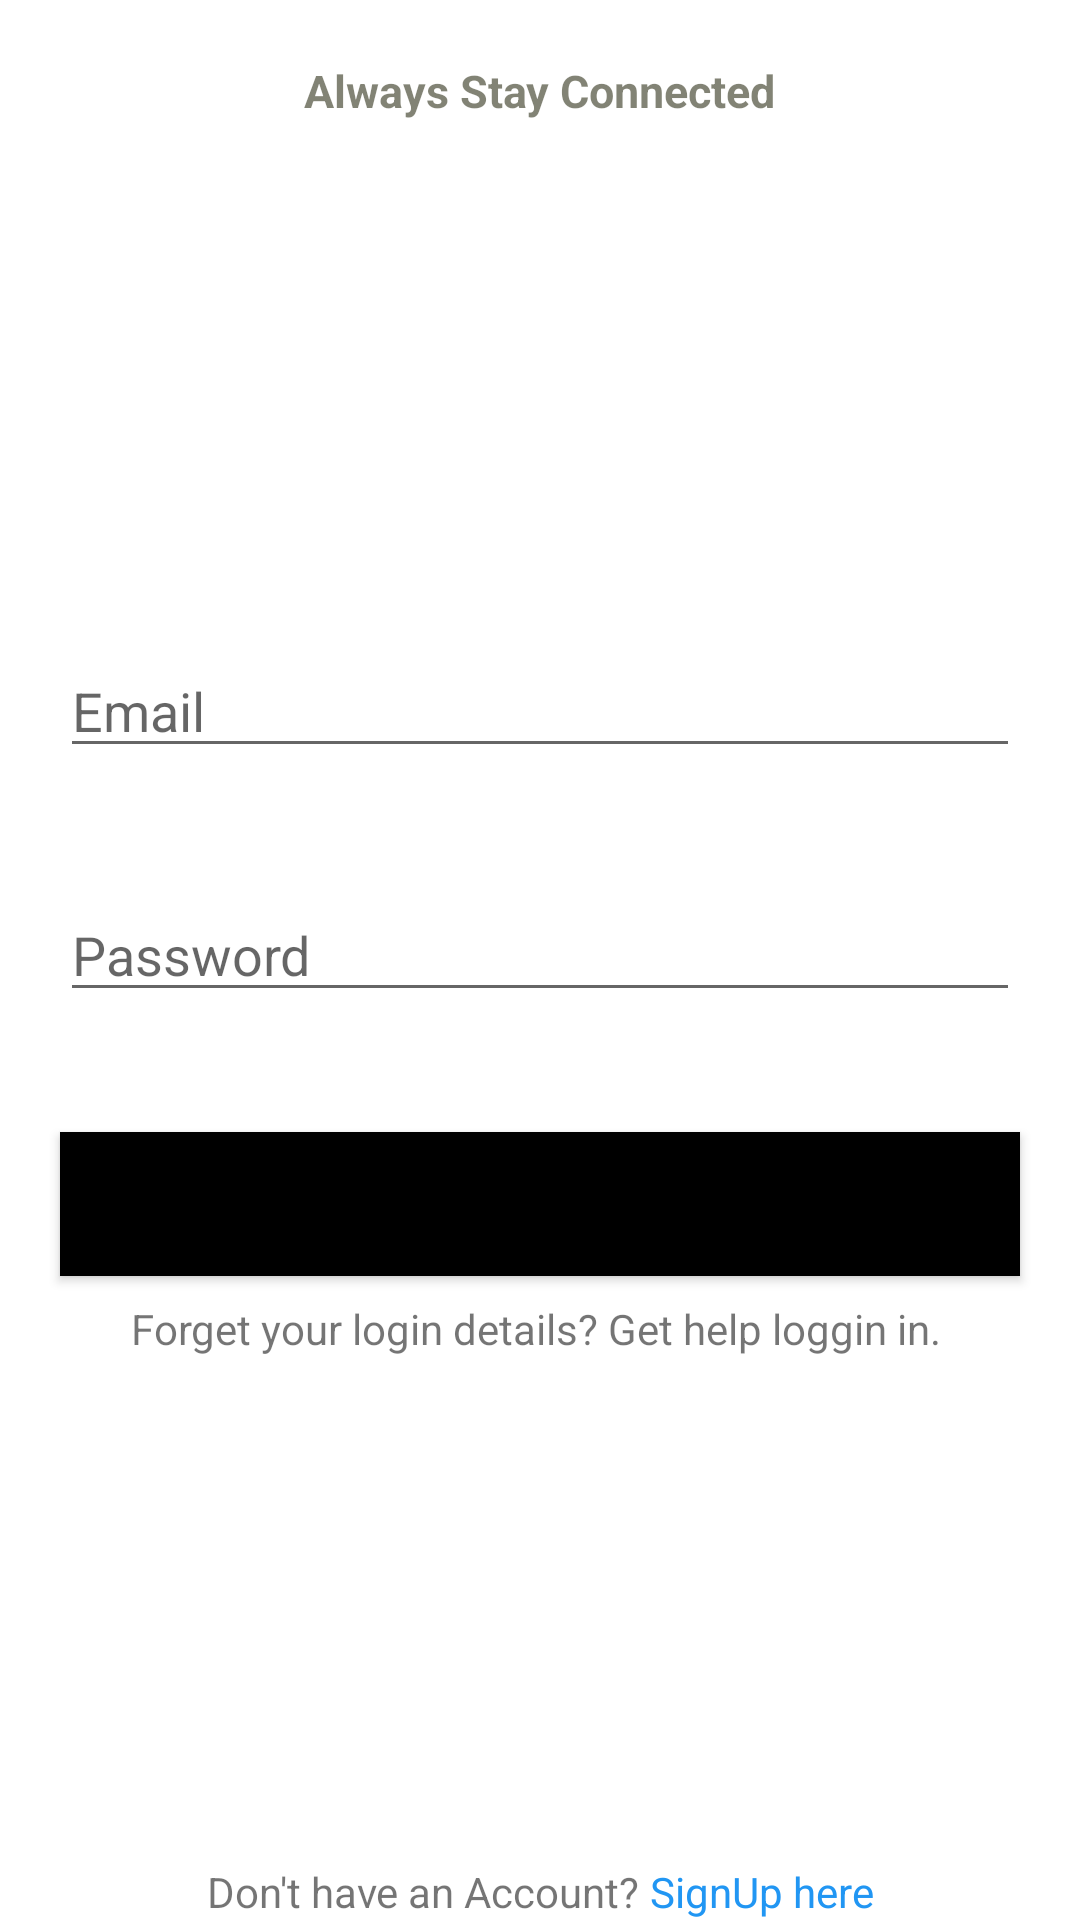

Reconstruct the res/layout file that produces this screen, plus the resources it refers to.
<!-- AndroidManifest.xml: application theme Theme.DigitalMovieSearch -->
<!-- res/layout/activity_login.xml -->
<?xml version="1.0" encoding="utf-8"?>
<androidx.constraintlayout.widget.ConstraintLayout xmlns:android="http://schemas.android.com/apk/res/android"
    xmlns:app="http://schemas.android.com/apk/res-auto"
    xmlns:tools="http://schemas.android.com/tools"
    android:layout_width="match_parent"
    android:layout_height="match_parent"
    tools:context=".LoginActivity">


    <TextView
        android:id="@+id/textView8"
        android:layout_width="wrap_content"
        android:layout_height="wrap_content"
        android:padding="20dp"
        android:text="Always Stay Connected"
        android:textColor="#8B1A1C01"
        android:textSize="15sp"
        android:textStyle="bold"
        app:layout_constraintEnd_toEndOf="parent"
        app:layout_constraintStart_toStartOf="parent"
        app:layout_constraintTop_toTopOf="parent" />

    <ImageView
        android:id="@+id/imageView2"
        android:layout_width="100dp"
        android:layout_height="100dp"
        android:layout_marginBottom="72dp"
        android:src="@drawable/movies"
        app:layout_constraintBottom_toTopOf="@+id/email"
        app:layout_constraintEnd_toEndOf="parent"
        app:layout_constraintHorizontal_bias="0.498"
        app:layout_constraintStart_toStartOf="parent" />

    <EditText
        android:id="@+id/email"
        android:layout_width="0dp"
        android:layout_height="wrap_content"
        android:layout_margin="20dp"
        android:ems="10"
        android:hint="Email"
        android:inputType="textEmailAddress"
        app:layout_constraintBottom_toTopOf="@+id/password"
        app:layout_constraintEnd_toEndOf="parent"
        app:layout_constraintHorizontal_bias="0.5"
        app:layout_constraintStart_toStartOf="parent"
        app:layout_constraintTop_toTopOf="parent"
        app:layout_constraintVertical_chainStyle="packed"
        tools:ignore="TouchTargetSizeCheck" />

    <EditText
        android:id="@+id/password"
        android:layout_width="0dp"
        android:layout_height="wrap_content"
        android:layout_margin="20dp"
        android:ems="10"
        android:hint="Password"
        android:inputType="textPassword"
        app:layout_constraintBottom_toTopOf="@+id/btnLogin"
        app:layout_constraintEnd_toEndOf="parent"
        app:layout_constraintHorizontal_bias="0.5"
        app:layout_constraintStart_toStartOf="parent"
        app:layout_constraintTop_toBottomOf="@+id/email"
        tools:ignore="TouchTargetSizeCheck" />

    <Button
        android:id="@+id/btnLogin"
        android:layout_width="0dp"
        android:layout_height="wrap_content"
        android:layout_margin="20dp"
        android:background="@color/black"
        android:text="Login"
        app:layout_constraintBottom_toBottomOf="parent"
        app:layout_constraintEnd_toEndOf="parent"
        app:layout_constraintHorizontal_bias="0.5"
        app:layout_constraintStart_toStartOf="parent"
        app:layout_constraintTop_toBottomOf="@+id/password" />

    <LinearLayout
        android:id="@+id/linearLayout"
        android:layout_width="wrap_content"
        android:layout_height="wrap_content"
        android:orientation="horizontal"
        app:layout_constraintBottom_toBottomOf="parent"
        app:layout_constraintEnd_toEndOf="parent"
        app:layout_constraintStart_toStartOf="parent">

        <TextView
            android:id="@+id/textView"
            android:layout_width="wrap_content"
            android:layout_height="wrap_content"
            android:text="Don't have an Account? " />

        <TextView
            android:id="@+id/signUpActivity"
            android:layout_width="wrap_content"
            android:layout_height="wrap_content"
            android:layout_weight="1"
            android:text="SignUp here"
            android:textColor="#2196F3" />
    </LinearLayout>

    <TextView
        android:id="@+id/PasswordReset"
        android:layout_width="0dp"
        android:layout_height="29dp"
        android:layout_marginStart="25dp"
        android:layout_marginTop="8dp"
        android:layout_marginEnd="25dp"
        android:text="Forget your login details? Get help loggin in. "
        android:textAlignment="center"
        app:layout_constraintEnd_toEndOf="parent"
        app:layout_constraintStart_toStartOf="parent"
        app:layout_constraintTop_toBottomOf="@+id/btnLogin" />


</androidx.constraintlayout.widget.ConstraintLayout>
<!-- resources referenced by this layout -->
<resources>
  <style name="Theme.DigitalMovieSearch" parent="Theme.MaterialComponents.DayNight.DarkActionBar">
          
          <item name="colorPrimary">@color/purple_500</item>
          <item name="colorPrimaryVariant">@color/purple_700</item>
          <item name="colorOnPrimary">@color/white</item>
          
          <item name="colorSecondary">@color/teal_200</item>
          <item name="colorSecondaryVariant">@color/teal_700</item>
          <item name="colorOnSecondary">@color/black</item>
          
          <item name="android:statusBarColor" tools:targetApi="l">?attr/colorPrimaryVariant</item>
          
      </style>
  <!-- not gathered from this repository: default colours our renderer supplied (Android Studio template values) -->
  <color name="purple_500">#FF6200EE</color>
  <color name="purple_700">#FF3700B3</color>
  <color name="teal_200">#FF03DAC5</color>
  <color name="teal_700">#FF018786</color>
  <color name="black">#FF000000</color>
  <color name="white">#FFFFFFFF</color>
</resources>
